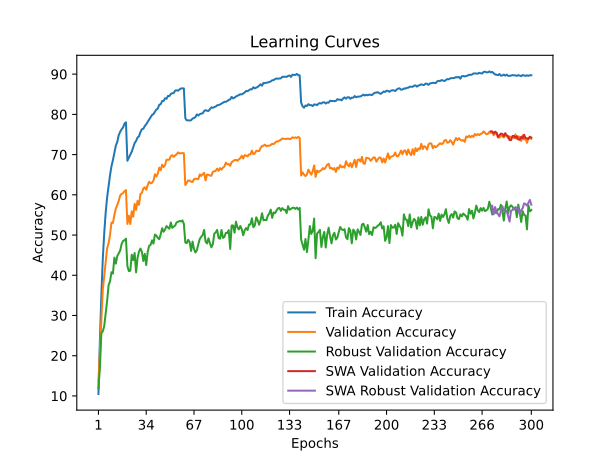

Data behind this chart, as committed beside it:
train_accuracy; train_loss; valid_accuracy; valid_loss; valid_accuracy_robust; valid_accuracy_swa; valid_accuracy_robust_swa
10,4880; 4,0337; 13,5800; 4,0910; 11,9379; 13,5800; 11,9379
23,8040; 3,4538; 21,3300; 3,8985; 16,9310; 21,3300; 16,9310
34,9560; 3,0313; 28,8200; 3,5675; 25,5862; 28,8200; 25,5862
44,0600; 2,7219; 36,3600; 3,2157; 26,0621; 36,3600; 26,0621
50,4540; 2,4945; 39,8100; 3,1503; 27,3931; 39,8100; 27,3931
55,6200; 2,3194; 43,4900; 2,8758; 30,4000; 43,4900; 30,4000
59,3660; 2,2030; 46,7300; 2,7606; 33,6552; 46,7300; 33,6552
62,2500; 2,1082; 47,9500; 2,7362; 37,5103; 47,9500; 37,5103
64,8780; 2,0193; 50,0600; 2,6305; 38,5034; 50,0600; 38,5034
67,1160; 1,9497; 53,0900; 2,4882; 40,7586; 53,0900; 40,7586
68,6340; 1,8944; 53,0100; 2,4698; 40,4345; 53,0100; 40,4345
70,5100; 1,8378; 54,9600; 2,3921; 44,3793; 54,9600; 44,3793
72,2260; 1,7845; 56,5800; 2,3543; 42,8966; 56,5800; 42,8966
73,1560; 1,7414; 57,4700; 2,2861; 44,7724; 57,4700; 44,7724
74,8160; 1,6998; 58,4900; 2,2691; 45,4207; 58,4900; 45,4207
75,6640; 1,6725; 59,8100; 2,2270; 46,1379; 59,8100; 46,1379
76,2880; 1,6414; 60,2500; 2,2146; 47,7517; 60,2500; 47,7517
76,7600; 1,6273; 60,4300; 2,2191; 48,5310; 60,4300; 48,5310
77,7120; 1,6036; 60,8900; 2,1958; 48,6966; 60,8900; 48,6966
78,0300; 1,5862; 61,1800; 2,1888; 49,1034; 61,1800; 49,1034
68,4640; 1,8934; 52,7600; 2,5964; 42,2759; 52,7600; 42,2759
69,2500; 1,8741; 54,7900; 2,5101; 41,0345; 54,7900; 41,0345
70,0840; 1,8417; 52,7400; 2,5492; 41,1310; 52,7400; 41,1310
70,7340; 1,8202; 55,9000; 2,4290; 45,1103; 55,9000; 45,1103
71,7900; 1,7888; 54,5400; 2,5683; 43,7586; 54,5400; 43,7586
72,8540; 1,7525; 57,7800; 2,4075; 45,5310; 57,7800; 45,5310
73,4100; 1,7291; 56,2600; 2,4208; 40,7241; 56,2600; 40,7241
74,2220; 1,6968; 58,4900; 2,3291; 44,2966; 58,4900; 44,2966
74,5380; 1,6911; 57,4900; 2,3405; 45,8897; 57,4900; 45,8897
75,6100; 1,6554; 60,1900; 2,2765; 46,6414; 60,1900; 46,6414
76,2980; 1,6304; 60,4800; 2,2483; 45,8138; 60,4800; 45,8138
76,4300; 1,6198; 61,5900; 2,2267; 43,5517; 61,5900; 43,5517
77,0820; 1,6045; 61,8700; 2,1986; 45,3172; 61,8700; 45,3172
77,5380; 1,5859; 61,2600; 2,2769; 42,5448; 61,2600; 42,5448
78,1460; 1,5644; 62,4200; 2,1635; 45,7586; 62,4200; 45,7586
78,7060; 1,5483; 63,2500; 2,1540; 47,3379; 63,2500; 47,3379
79,2780; 1,5269; 62,8700; 2,1763; 47,5241; 62,8700; 47,5241
79,8460; 1,5068; 63,0000; 2,1738; 48,6828; 63,0000; 48,6828
80,0700; 1,4919; 63,5200; 2,1495; 47,8690; 63,5200; 47,8690
80,6160; 1,4783; 65,1100; 2,0897; 50,1103; 65,1100; 50,1103
81,1900; 1,4650; 64,5700; 2,0785; 49,8759; 64,5700; 49,8759
81,4500; 1,4530; 65,2800; 2,0626; 49,3034; 65,2800; 49,3034
82,3940; 1,4209; 66,7500; 2,0282; 48,9655; 66,7500; 48,9655
82,5240; 1,4120; 66,1100; 2,0643; 50,2069; 66,1100; 50,2069
83,3140; 1,3911; 67,5000; 1,9812; 51,7034; 67,5000; 51,7034
83,3380; 1,3887; 66,9100; 1,9946; 50,8138; 66,9100; 50,8138
84,0120; 1,3658; 67,3600; 1,9745; 51,3931; 67,3600; 51,3931
83,8720; 1,3676; 68,7300; 1,9440; 52,2276; 68,7300; 52,2276
84,5740; 1,3450; 68,7000; 1,9704; 51,9034; 68,7000; 51,9034
84,5440; 1,3458; 68,7400; 1,9522; 51,5586; 68,7400; 51,5586
85,0960; 1,3240; 69,6400; 1,9137; 53,1310; 69,6400; 53,1310
85,2500; 1,3206; 69,8500; 1,9052; 51,7931; 69,8500; 51,7931
85,3100; 1,3196; 69,4400; 1,9270; 52,1034; 69,4400; 52,1034
85,9160; 1,2993; 69,8100; 1,8929; 52,3793; 69,8100; 52,3793
85,9840; 1,2972; 70,0800; 1,8931; 53,1517; 70,0800; 53,1517
85,8840; 1,2944; 70,5500; 1,8868; 53,2966; 70,5500; 53,2966
86,2080; 1,2845; 70,3000; 1,8822; 53,5034; 70,3000; 53,5034
86,4420; 1,2818; 70,3400; 1,8787; 53,3793; 70,3400; 53,3793
86,4700; 1,2791; 70,3800; 1,8858; 53,6483; 70,3800; 53,6483
86,4580; 1,2783; 70,3400; 1,8730; 52,7793; 70,3400; 52,7793
... 240 more rows
